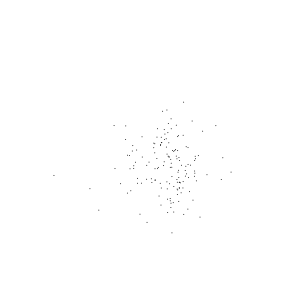

The file beside this chart, header and first rows:
, Word, x_val, y_val
0, penny, -0.02088, -0.00718
1, old, -0.002567, -0.003256
2, guy, -0.007558, -0.004499
3, hollow, 0.0006516, 0.00877
4, men, 0.005676, -0.005238
5, stuffed, -0.001484, 0.004929
6, leaning, -0.009805, 0.005258
7, together, 0.005915, 0.003197
8, headpiece, -0.004106, -0.003951
9, filled, -0.00149, 0.003143
10, straw, 0.005971, 0.009283
11, ala, 0.0004025, 0.002029
12, dried, -0.005972, -0.0023
13, voice, -0.001724, -0.002801
14, whisper, -0.00696, 0.006732
15, quiet, 5.39910834049806e-05, -0.000745
16, meaningless, 6.097964160289848e-07, 0.003192
17, wind, 0.004477, 0.003121
18, dry, 0.003816, 0.003497
19, grass, -0.005324, -0.007566
20, rat, -0.006501, 0.005932
21, foot, -0.002203, 0.001106
22, broken, 0.01348, 0.004161
23, glass, -0.003049, -0.002523
24, cellar, 0.001352, 0.001615
25, shape, -0.002582, 0.0009928
26, without, 0.005958, -0.004125
27, form, 0.004629, -0.01004
28, shade, -0.005543, 0.000396
29, colour, -0.006293, 0.004043
30, paralysed, -0.0001096, -0.00895
31, force, -0.005768, -0.002259
32, gesture, -0.0006272, -0.001697
33, motion, 0.002262, 0.005587
34, crossed, -0.002443, -0.006605
35, direct, 0.002124, -0.008702
36, eyes, 0.01089, -0.001699
37, death, 0.01271, -0.003962
38, kingdom, 0.03837, -0.002125
39, remember, 0.005373, -0.000489
40, lost, 0.005987, 0.007899
41, violent, -0.002903, -0.002987
42, soul, -0.005482, -0.008293
43, dare, -0.007346, 0.006643
44, meet, 0.000766, -0.0002073
45, dream, 0.01476, -0.004436
46, appear, -0.00662, -0.01076
47, sunlight, -0.002707, -0.001052
48, column, 0.0009869, -0.004136
49, tree, -0.0006806, 0.001112
50, swinging, 0.003036, -0.001329
51, singing, 0.005308, -0.002697
52, distant, -0.002622, 0.0006308
53, solemn, 0.002245, 0.006161
54, fading, -0.005418, 0.001783
55, star, 0.01018, 0.002187
56, let, -0.005816, 0.01001
57, nearer, 0.001318, -0.005463
58, also, -0.004828, -0.00108
59, wear, -0.001834, 0.001447
... 79 more rows
